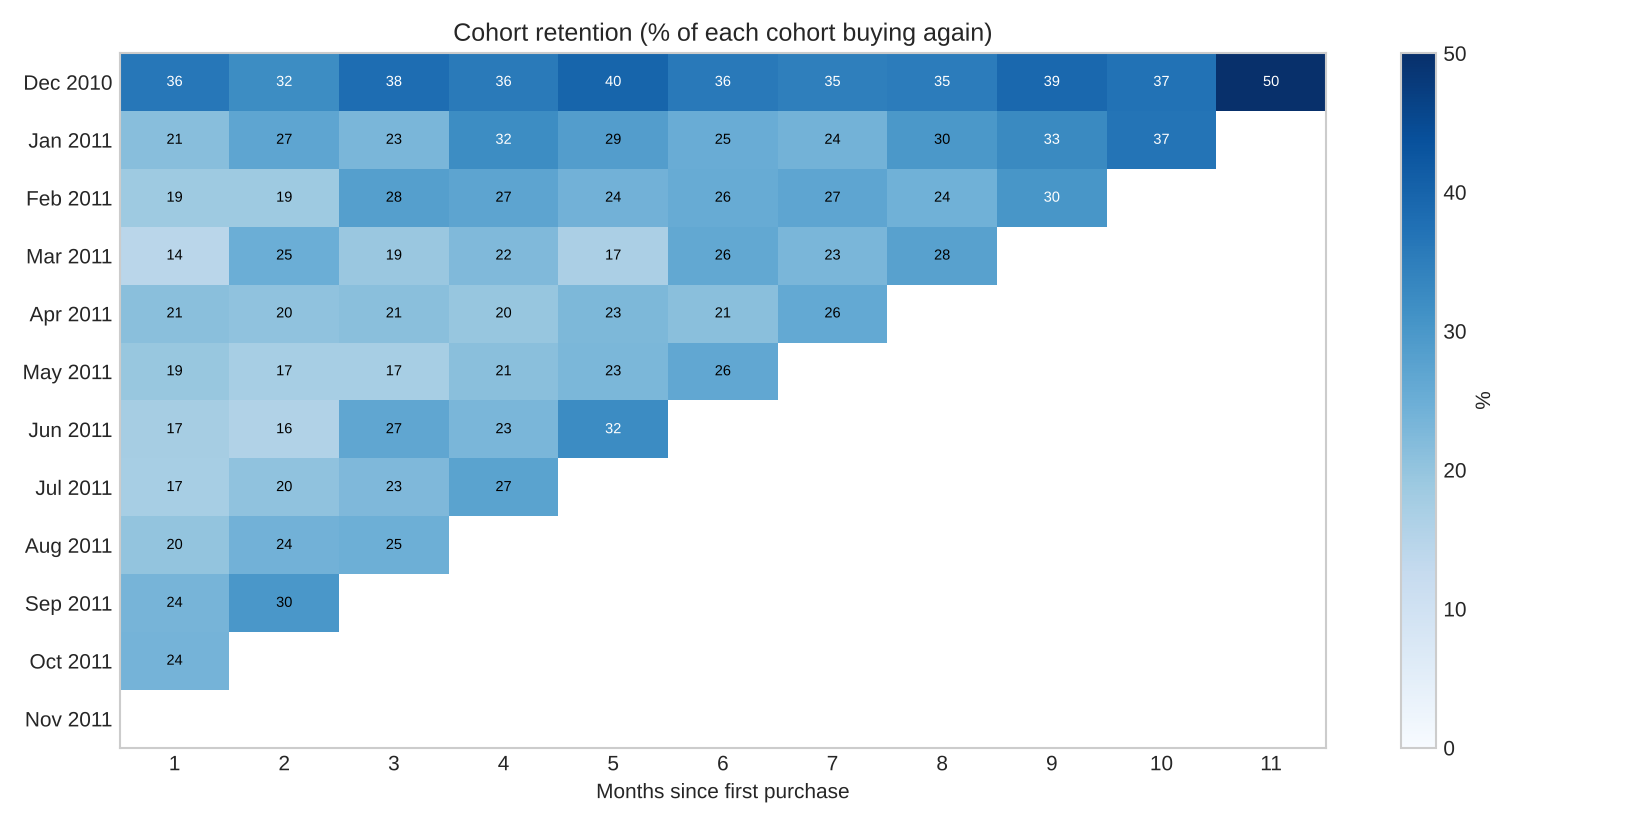

The file beside this chart, header and first rows:
cohort_month, cohort_size, months_since, active_customers, retention_pct
2010-12-01, 882, 0, 882, 100.0
2010-12-01, 882, 1, 320, 36.3
2010-12-01, 882, 2, 284, 32.2
2010-12-01, 882, 3, 336, 38.1
2010-12-01, 882, 4, 315, 35.7
2010-12-01, 882, 5, 350, 39.7
2010-12-01, 882, 6, 317, 35.9
2010-12-01, 882, 7, 305, 34.6
2010-12-01, 882, 8, 311, 35.3
2010-12-01, 882, 9, 346, 39.2
2010-12-01, 882, 10, 329, 37.3
2010-12-01, 882, 11, 441, 50.0
2011-01-01, 413, 0, 413, 100.0
2011-01-01, 413, 1, 88, 21.3
2011-01-01, 413, 2, 111, 26.9
2011-01-01, 413, 3, 96, 23.2
2011-01-01, 413, 4, 133, 32.2
2011-01-01, 413, 5, 118, 28.6
2011-01-01, 413, 6, 104, 25.2
2011-01-01, 413, 7, 99, 24.0
2011-01-01, 413, 8, 123, 29.8
2011-01-01, 413, 9, 135, 32.7
2011-01-01, 413, 10, 152, 36.8
2011-02-01, 381, 0, 381, 100.0
2011-02-01, 381, 1, 71, 18.6
2011-02-01, 381, 2, 71, 18.6
2011-02-01, 381, 3, 108, 28.3
2011-02-01, 381, 4, 103, 27.0
2011-02-01, 381, 5, 92, 24.1
2011-02-01, 381, 6, 97, 25.5
2011-02-01, 381, 7, 102, 26.8
2011-02-01, 381, 8, 93, 24.4
2011-02-01, 381, 9, 115, 30.2
2011-03-01, 450, 0, 450, 100.0
2011-03-01, 450, 1, 65, 14.4
2011-03-01, 450, 2, 112, 24.9
2011-03-01, 450, 3, 87, 19.3
2011-03-01, 450, 4, 101, 22.4
2011-03-01, 450, 5, 75, 16.7
2011-03-01, 450, 6, 118, 26.2
2011-03-01, 450, 7, 104, 23.1
2011-03-01, 450, 8, 125, 27.8
2011-04-01, 299, 0, 299, 100.0
2011-04-01, 299, 1, 63, 21.1
2011-04-01, 299, 2, 61, 20.4
2011-04-01, 299, 3, 63, 21.1
2011-04-01, 299, 4, 59, 19.7
2011-04-01, 299, 5, 68, 22.7
2011-04-01, 299, 6, 63, 21.1
2011-04-01, 299, 7, 78, 26.1
2011-05-01, 284, 0, 284, 100.0
2011-05-01, 284, 1, 55, 19.4
2011-05-01, 284, 2, 49, 17.3
2011-05-01, 284, 3, 49, 17.3
2011-05-01, 284, 4, 60, 21.1
2011-05-01, 284, 5, 65, 22.9
2011-05-01, 284, 6, 75, 26.4
2011-06-01, 241, 0, 241, 100.0
2011-06-01, 241, 1, 42, 17.4
2011-06-01, 241, 2, 38, 15.8
... 18 more rows
